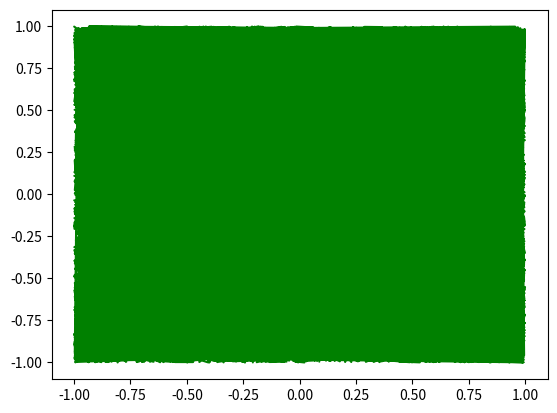

Python code for this plot:
#!/usr/bin/env python2
# -*- coding: utf-8 -*-
"""
Created on Fri Mar 17 20:18:32 2017

[redacted]
"""

import random as ra
import matplotlib.pyplot as plt

def dis(x,y):
    return x**2+y**2
def sign(x):
    return x/abs(x) 
delta = 0.1
trail_n = 40000
hit_n = 0
x,y = 0,0
x1,y1 = [],[]
for i in range(trail_n):
    dx ,dy = ra.uniform(-delta,delta),ra.uniform(-delta,delta)
#    if abs(x+dx)<1 and abs(y+dy)<1:
#        x += dx
#        y += dy

    x += dx
    y += dy
    if abs(x) > 1:
        if sign(x) > 0: x -=2
        else: x += 2
    if abs(y) > 1:
        if sign(y) > 0: y -=2
        else: y += 2
        
    if dis(x,y) < 1:
        hit_n += 1
    x1.append(x)
    y1.append(y)
print(4.0*float(hit_n)/trail_n)
plt.plot(x1,y1,'g-')
plt.show()